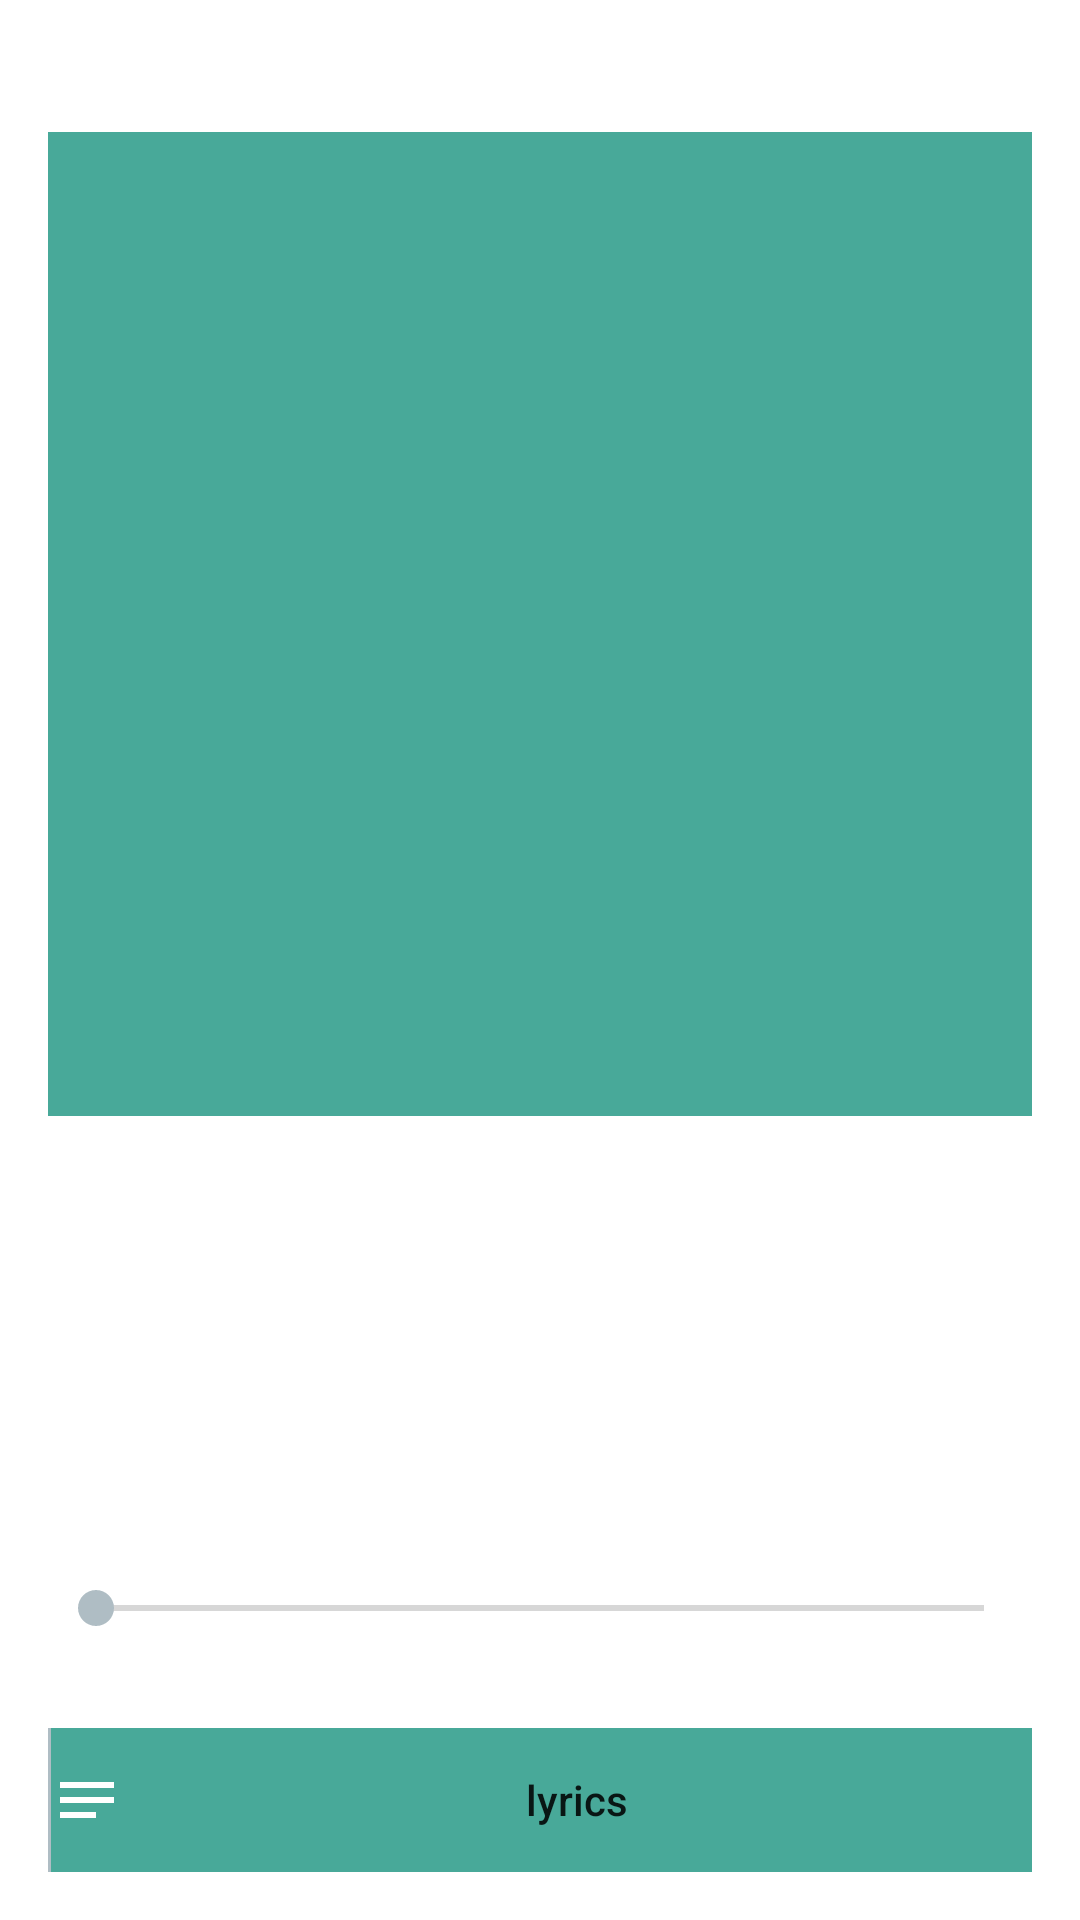

The Android layout XML behind this screen, and the referenced resources:
<!-- AndroidManifest.xml: application theme Theme.AudioPlayer -->
<!-- res/layout/fragment_info.xml -->
<?xml version="1.0" encoding="utf-8"?>
<androidx.constraintlayout.widget.ConstraintLayout xmlns:android="http://schemas.android.com/apk/res/android"
    xmlns:app="http://schemas.android.com/apk/res-auto"
    xmlns:tools="http://schemas.android.com/tools"
    android:layout_width="match_parent"
    android:layout_height="match_parent"
    android:padding="16dp">

    <ImageView
        android:id="@+id/iv_art"
        android:layout_width="match_parent"
        android:layout_height="0dp"
        android:layout_marginVertical="16dp"
        android:background="@color/teal_light"
        app:layout_constraintBottom_toTopOf="@id/tv_title"
        app:layout_constraintDimensionRatio="1"
        app:layout_constraintTop_toTopOf="parent"
        app:layout_constraintVertical_chainStyle="packed"
        tools:src="@drawable/default_album" />

    <TextView
        android:id="@+id/tv_title"
        android:layout_width="match_parent"
        android:layout_height="wrap_content"
        android:ellipsize="marquee"
        android:gravity="center"
        android:marqueeRepeatLimit="marquee_forever"
        android:maxLines="1"
        android:scrollHorizontally="true"
        android:textSize="32sp"
        app:layout_constraintBottom_toTopOf="@id/tv_album"
        app:layout_constraintTop_toBottomOf="@id/iv_art"
        tools:text="Placeholder title" />

    <TextView
        android:id="@+id/tv_album"
        android:layout_width="match_parent"
        android:layout_height="wrap_content"
        android:ellipsize="marquee"
        android:gravity="center"
        android:marqueeRepeatLimit="marquee_forever"
        android:maxLines="1"
        android:scrollHorizontally="true"
        android:singleLine="true"
        android:textSize="24sp"
        app:layout_constraintBottom_toTopOf="@id/tv_artist"
        app:layout_constraintTop_toBottomOf="@id/tv_title"
        tools:text="Placeholder album" />

    <TextView
        android:id="@+id/tv_artist"
        android:layout_width="match_parent"
        android:layout_height="wrap_content"
        android:ellipsize="marquee"
        android:gravity="center"
        android:marqueeRepeatLimit="marquee_forever"
        android:maxLines="1"
        android:scrollHorizontally="true"
        android:textSize="24sp"
        app:layout_constraintBottom_toTopOf="@id/tv_current_time"
        app:layout_constraintTop_toBottomOf="@id/tv_album"
        tools:text="Placeholder artist" />

    <TextView
        android:id="@+id/tv_current_time"
        android:layout_width="wrap_content"
        android:layout_height="wrap_content"
        android:gravity="start"
        android:textColor="@color/teal_dark"
        app:layout_constraintBottom_toTopOf="@id/seek_bar"
        app:layout_constraintStart_toStartOf="parent"
        tools:text="00:00" />

    <TextView
        android:id="@+id/tv_end_time"
        android:layout_width="wrap_content"
        android:layout_height="wrap_content"
        android:gravity="end"
        app:layout_constraintBottom_toTopOf="@id/seek_bar"
        app:layout_constraintEnd_toEndOf="parent"
        tools:text="06:32" />

    <SeekBar
        android:id="@+id/seek_bar"
        android:layout_width="match_parent"
        android:layout_height="wrap_content"
        app:layout_constraintBottom_toTopOf="@id/more_info_btns"
        app:layout_constraintTop_toBottomOf="@id/tv_artist" />

    <LinearLayout
        android:id="@+id/more_info_btns"
        android:layout_width="match_parent"
        android:layout_height="wrap_content"
        android:background="@color/teal_light"
        android:gravity="center"
        android:orientation="horizontal"
        app:layout_constraintBottom_toBottomOf="parent">

        <Button
            android:id="@+id/btn_edit_tags"
            android:visibility="gone"
            android:layout_width="0dp"
            android:layout_height="wrap_content"
            android:layout_weight="1"
            android:background="@android:color/transparent"
            android:drawableLeft="@drawable/edit"
            android:gravity="center"
            android:text="@string/edit_tags"
            android:textAllCaps="false"
            app:layout_constraintBottom_toBottomOf="parent"
            app:layout_constraintStart_toStartOf="parent" />

        <View
            android:layout_width="1dp"
            android:layout_height="match_parent"
            android:background="@color/gray" />

        <Button
            android:id="@+id/btn_lyrics"
            android:layout_width="0dp"
            android:layout_height="wrap_content"
            android:layout_weight="1"
            android:background="@android:color/transparent"
            android:drawableLeft="@drawable/text"
            android:gravity="center"
            android:text="@string/lyrics"
            android:textAllCaps="false"
            app:layout_constraintBottom_toBottomOf="parent"
            app:layout_constraintEnd_toEndOf="parent" />
    </LinearLayout>
</androidx.constraintlayout.widget.ConstraintLayout>
<!-- resources referenced by this layout -->
<resources>
  <color name="gray">#afbdc4</color>
  <color name="teal_dark">#004c40</color>
  <color name="teal_light">#48a999</color>
  <!-- drawable default_album (drawable) -->
  <vector xmlns:android="http://schemas.android.com/apk/res/android"
      android:width="200dp"
      android:height="200dp"
      android:tint="?attr/colorControlNormal"
      android:viewportWidth="24"
      android:viewportHeight="24">
      <path
          android:fillColor="@android:color/white"
          android:pathData="M12,2C6.48,2 2,6.48 2,12s4.48,10 10,10 10,-4.48 10,-10S17.52,2 12,2zM12,16.5c-2.49,0 -4.5,-2.01 -4.5,-4.5S9.51,7.5 12,7.5s4.5,2.01 4.5,4.5 -2.01,4.5 -4.5,4.5zM12,11c-0.55,0 -1,0.45 -1,1s0.45,1 1,1 1,-0.45 1,-1 -0.45,-1 -1,-1z" />
  </vector>
  <!-- drawable text (drawable) -->
  <vector xmlns:android="http://schemas.android.com/apk/res/android"
      android:width="24dp"
      android:height="24dp"
      android:viewportWidth="24"
      android:viewportHeight="24"
      android:tint="@color/white"
      android:autoMirrored="true">
      <path
          android:fillColor="@android:color/white"
          android:pathData="M3,18h12v-2L3,16v2zM3,6v2h18L21,6L3,6zM3,13h18v-2L3,11v2z" />
  </vector>
  <string name="edit_tags">edit tags</string>
  <string name="lyrics">lyrics</string>
  <style name="Theme.AudioPlayer" parent="Theme.MaterialComponents.DayNight.NoActionBar">
          
          <item name="colorPrimary">@color/teal</item>
          <item name="colorPrimaryVariant">@color/teal_dark</item>
          <item name="colorOnPrimary">@color/white</item>
          
          <item name="colorSecondary">@color/gray</item>
          <item name="colorSecondaryVariant">@color/gray_dark</item>
          <item name="colorOnSecondary">@color/black</item>
          
          <item name="android:statusBarColor" tools:targetApi="l">?attr/colorPrimaryVariant</item>
          
      </style>
  <color name="white">#FFFFFFFF</color>
  <color name="teal">#00685C</color>
  <color name="gray_dark">#808d94</color>
  <color name="black">#FF000000</color>
</resources>
